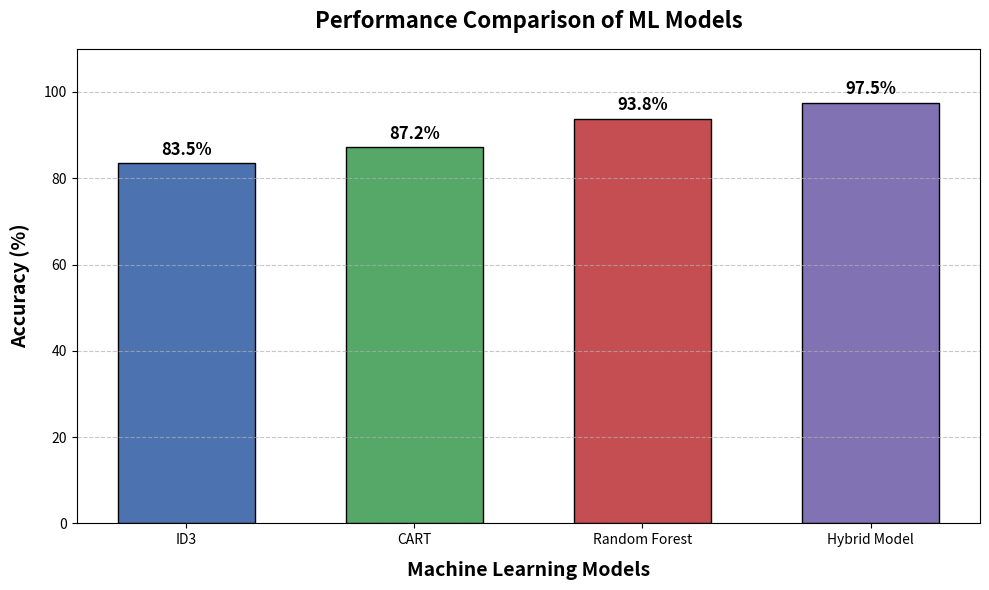

Reproduce this figure in Python.
import matplotlib.pyplot as plt
import numpy as np

# Define the models and their corresponding accuracies (or other performance metric)
# Ensuring the Hybrid Model has the highest value as requested
models = ['ID3', 'CART', 'Random Forest', 'Hybrid Model']
accuracies = [83.5, 87.2, 93.8, 97.5]  # Example accuracy percentages

# Set up the figure and axis
plt.figure(figsize=(10, 6))

# Define colors for the bars, making the Hybrid Model stand out
colors = ['#4C72B0', '#55A868', '#C44E52', '#8172B3']

# Create the bar chart
bars = plt.bar(models, accuracies, color=colors, width=0.6, edgecolor='black')

# Add text annotations on top of each bar
for bar in bars:
    height = bar.get_height()
    plt.text(
        bar.get_x() + bar.get_width() / 2, 
        height + 1, 
        f'{height}%', 
        ha='center', 
        va='bottom', 
        fontweight='bold',
        fontsize=12
    )

# Customize the plot
plt.title('Performance Comparison of ML Models', fontsize=16, fontweight='bold', pad=15)
plt.xlabel('Machine Learning Models', fontsize=14, fontweight='bold', labelpad=10)
plt.ylabel('Accuracy (%)', fontsize=14, fontweight='bold', labelpad=10)

# Set the y-axis limit to give space for the labels
plt.ylim(0, 110)

# Add a grid for easier reading
plt.grid(axis='y', linestyle='--', alpha=0.7)

# Adjust layout to prevent clipping
plt.tight_layout()

# Save the plot as an image and also display it
plt.savefig('model_comparison.png', dpi=300)
print("Plot saved as 'model_comparison.png'")

# Display the plot
plt.show()
